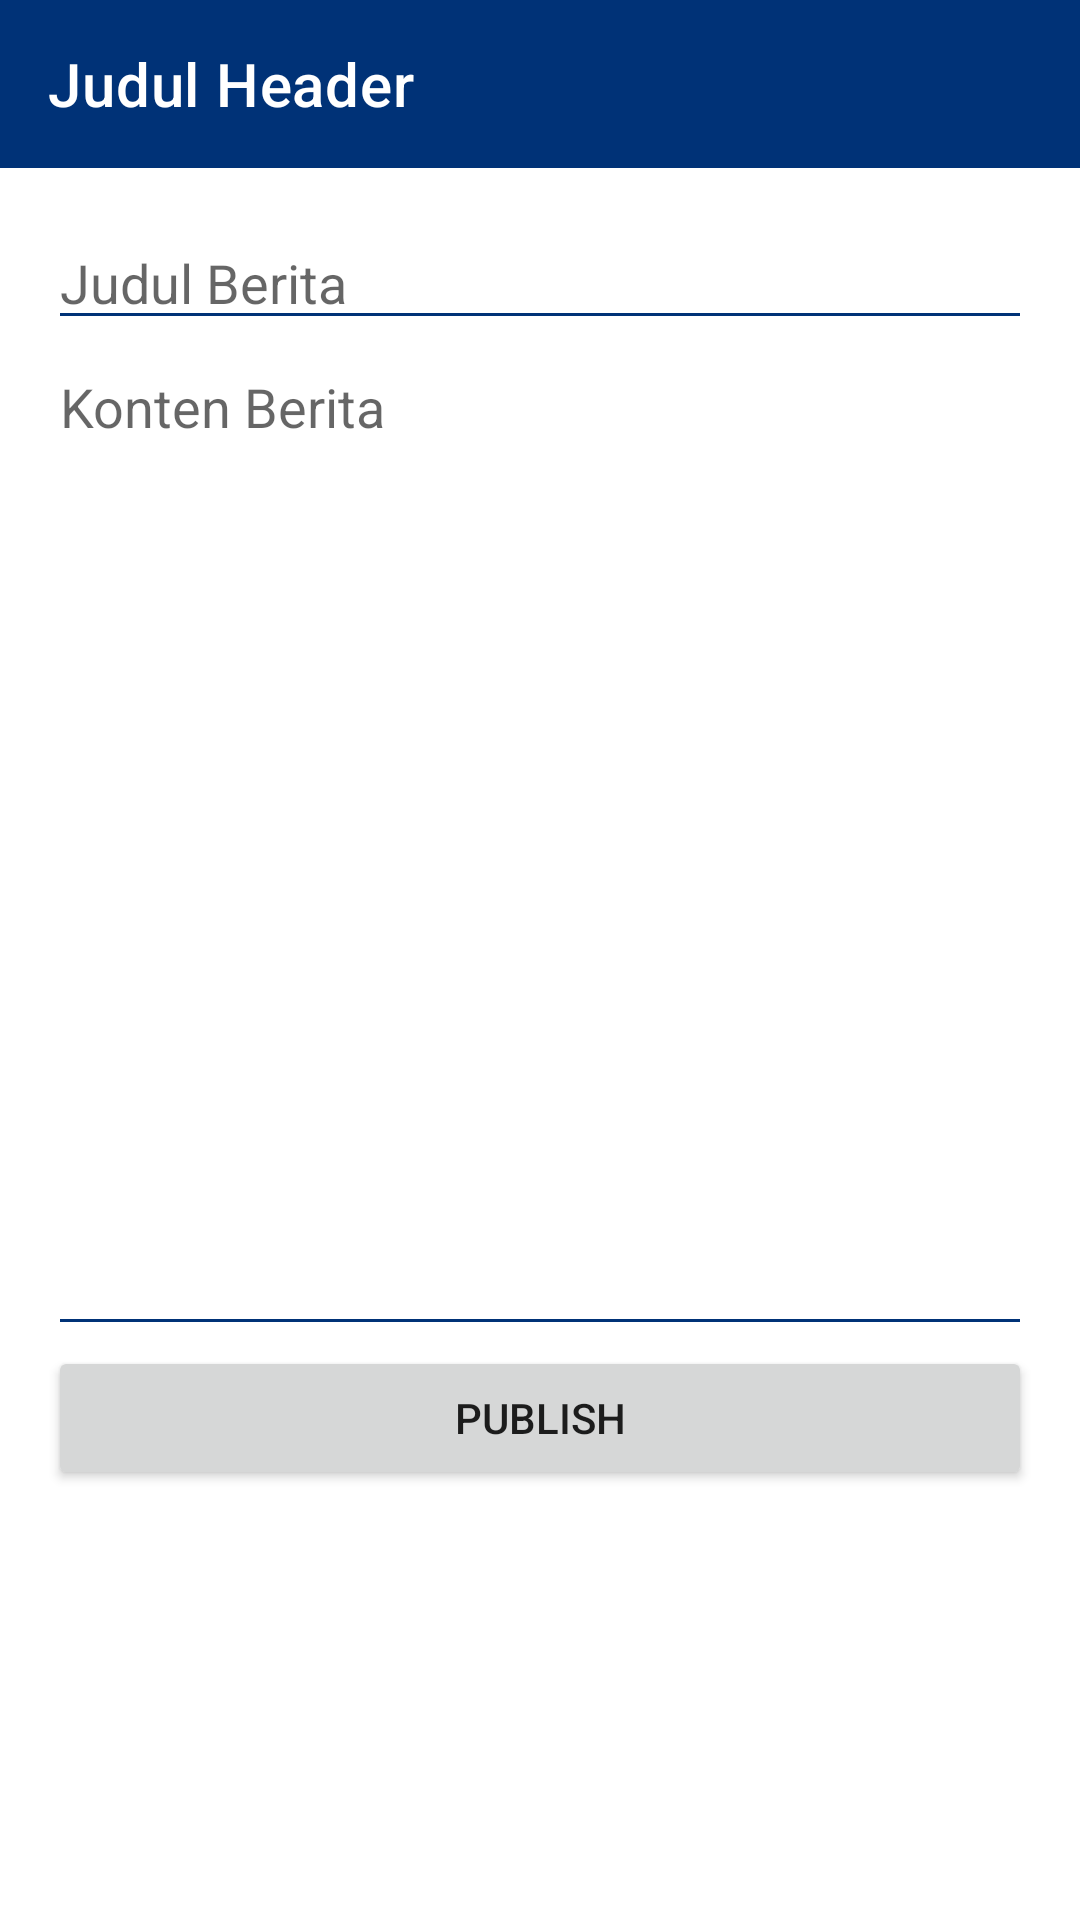

Reconstruct the res/layout file that produces this screen, plus the resources it refers to.
<!-- AndroidManifest.xml: application theme Theme.GPDIMobile -->
<!-- res/layout/activity_tambah_berita.xml -->
<?xml version="1.0" encoding="utf-8"?>
<LinearLayout xmlns:android="http://schemas.android.com/apk/res/android"
    xmlns:app="http://schemas.android.com/apk/res-auto"
    xmlns:tools="http://schemas.android.com/tools"
    android:layout_width="match_parent"
    android:layout_height="match_parent"
    android:orientation="vertical"
    tools:context=".UbahTemaActivity">

    <include
        layout="@layout/my_toolbar"/>
    <LinearLayout
        android:layout_width="match_parent"
        android:layout_height="wrap_content"
        android:orientation="vertical"
        android:padding="16dp">

        <EditText
            android:id="@+id/et_title"
            android:hint="Judul Berita"
            android:inputType="textCapWords"
            android:backgroundTint="@color/primary"
            android:layout_width="match_parent"
            android:layout_height="wrap_content"/>
        <EditText
            android:id="@+id/et_berita"
            android:hint="Konten Berita"
            android:inputType="textMultiLine|textCapSentences"
            android:lines="25"
            android:minLines="15"
            android:gravity="top|left"
            android:maxLines="25"
            android:scrollbars="vertical"
            android:backgroundTint="@color/primary"
            android:layout_width="match_parent"
            android:layout_height="wrap_content"/>
        <Button
            android:id="@+id/btn_simpan"
            android:layout_width="match_parent"
            android:layout_height="wrap_content"
            android:text="Publish"/>

    </LinearLayout>

</LinearLayout>
<!-- res/layout/my_toolbar.xml (included above) -->
<?xml version="1.0" encoding="utf-8"?>
<LinearLayout xmlns:android="http://schemas.android.com/apk/res/android"
    android:layout_width="match_parent"
    android:layout_height="wrap_content"
    xmlns:app="http://schemas.android.com/apk/res-auto">
    <androidx.appcompat.widget.Toolbar
        android:id="@+id/my_toolbar"
        android:layout_width="match_parent"
        android:layout_height="?attr/actionBarSize"
        android:background="?attr/colorPrimary"
        android:elevation="4dp"
        app:titleTextColor="@android:color/white"
        app:navigationIcon="@drawable/ic_arrow_back_24"
        android:theme="@style/Theme.GPDIMobile.AppBarOverlay"
        app:popupTheme="@style/ThemeOverlay.AppCompat.Light"
        app:title="Judul Header" />
</LinearLayout>
<!-- resources referenced by this layout -->
<resources>
  <color name="primary">#003277</color>
  <style name="Theme.GPDIMobile.AppBarOverlay" parent="ThemeOverlay.AppCompat.Dark.ActionBar">
          <item name="actionMenuTextColor">@color/white</item>
      </style>
  <style name="Theme.GPDIMobile" parent="Theme.MaterialComponents.DayNight.NoActionBar">
          
          <item name="colorPrimary">@color/primary</item>
          <item name="colorPrimaryVariant">@color/primary_dark</item>
          <item name="colorOnPrimary">@color/white</item>
          
          <item name="colorSecondary">@color/primary</item>
          <item name="colorSecondaryVariant">@color/accent</item>
          <item name="colorOnSecondary">@color/black</item>
          
          <item name="android:statusBarColor" tools:targetApi="l">?attr/colorPrimaryVariant</item>
          
  
      </style>
  <color name="white">#FFFFFFFF</color>
  <color name="primary_dark">#062857</color>
  <color name="accent">#fdd003</color>
  <color name="black">#FF000000</color>
</resources>
